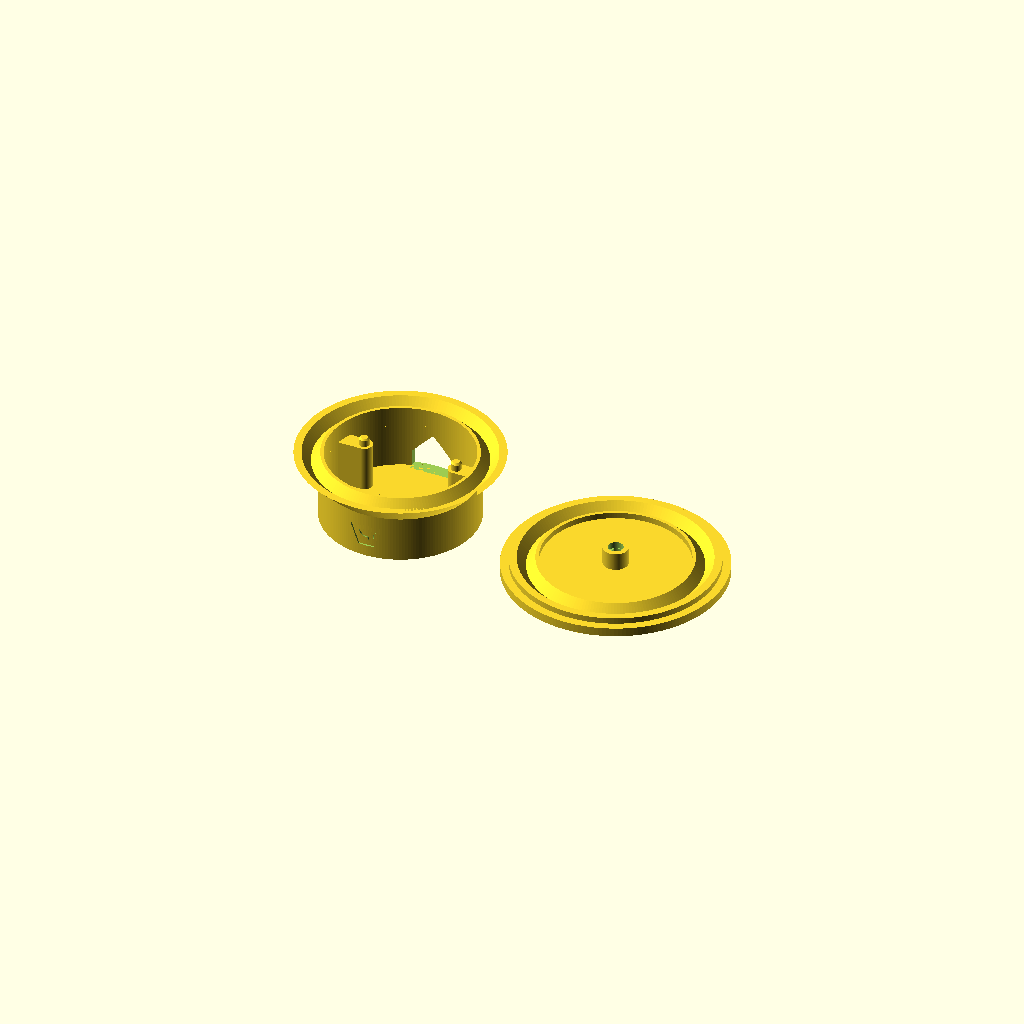
Cell 1: the model at its default parameters.
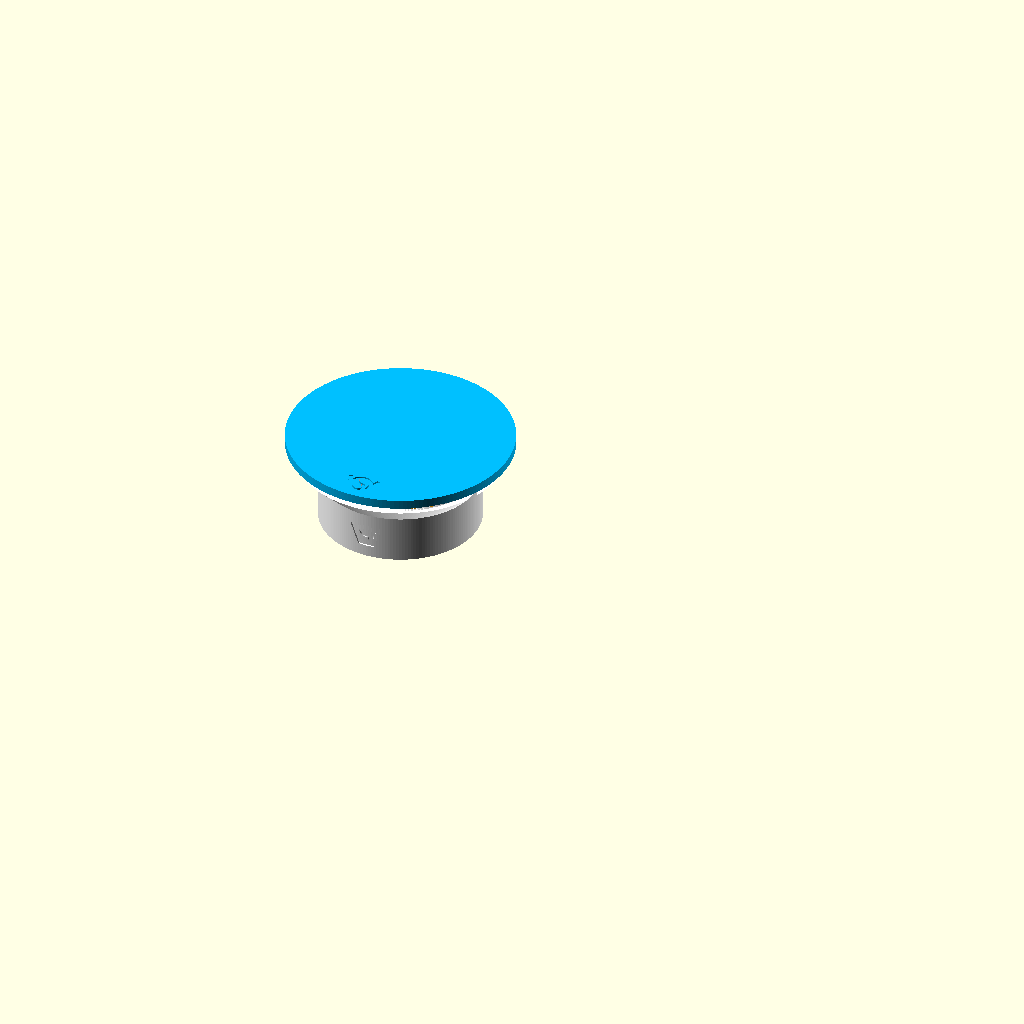
Cell 2: the same model with part = "assembly".
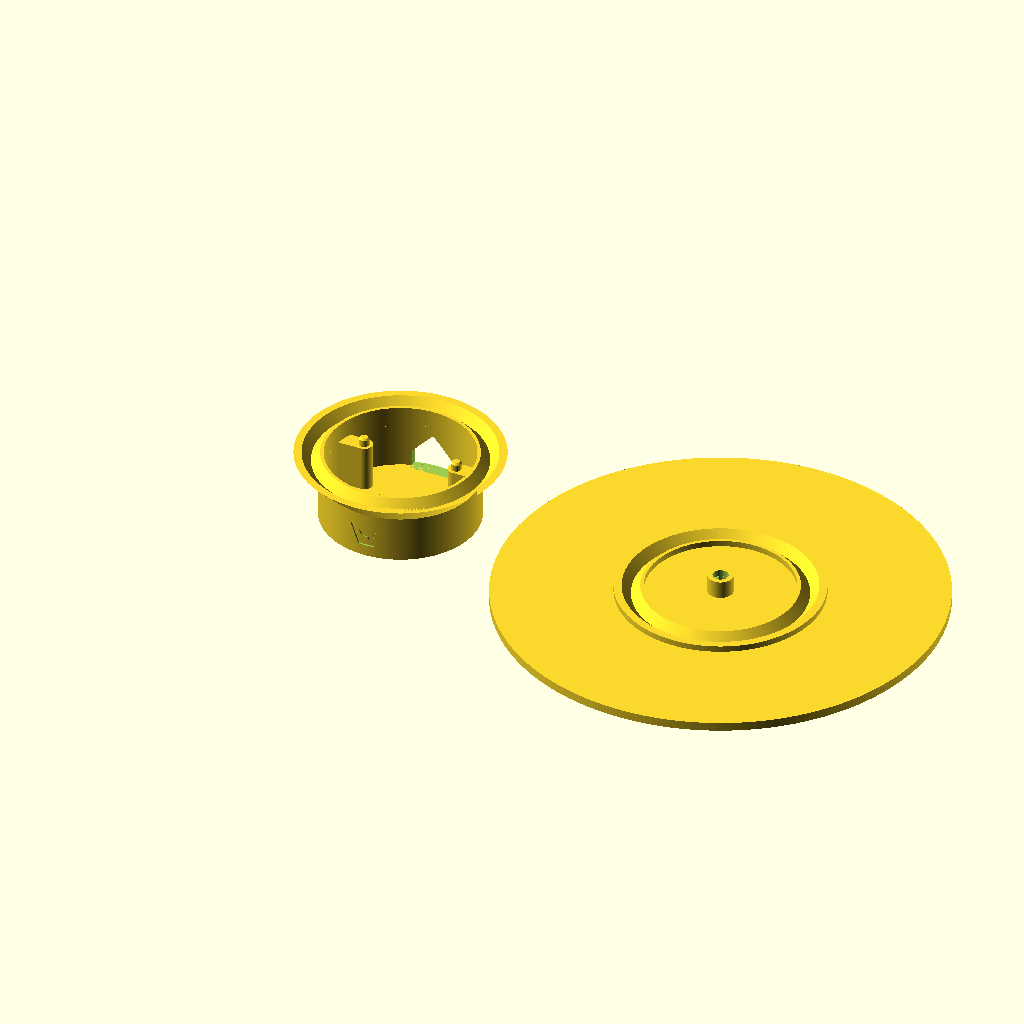
Cell 3 — platform_d set to 160, the other parameters unchanged.
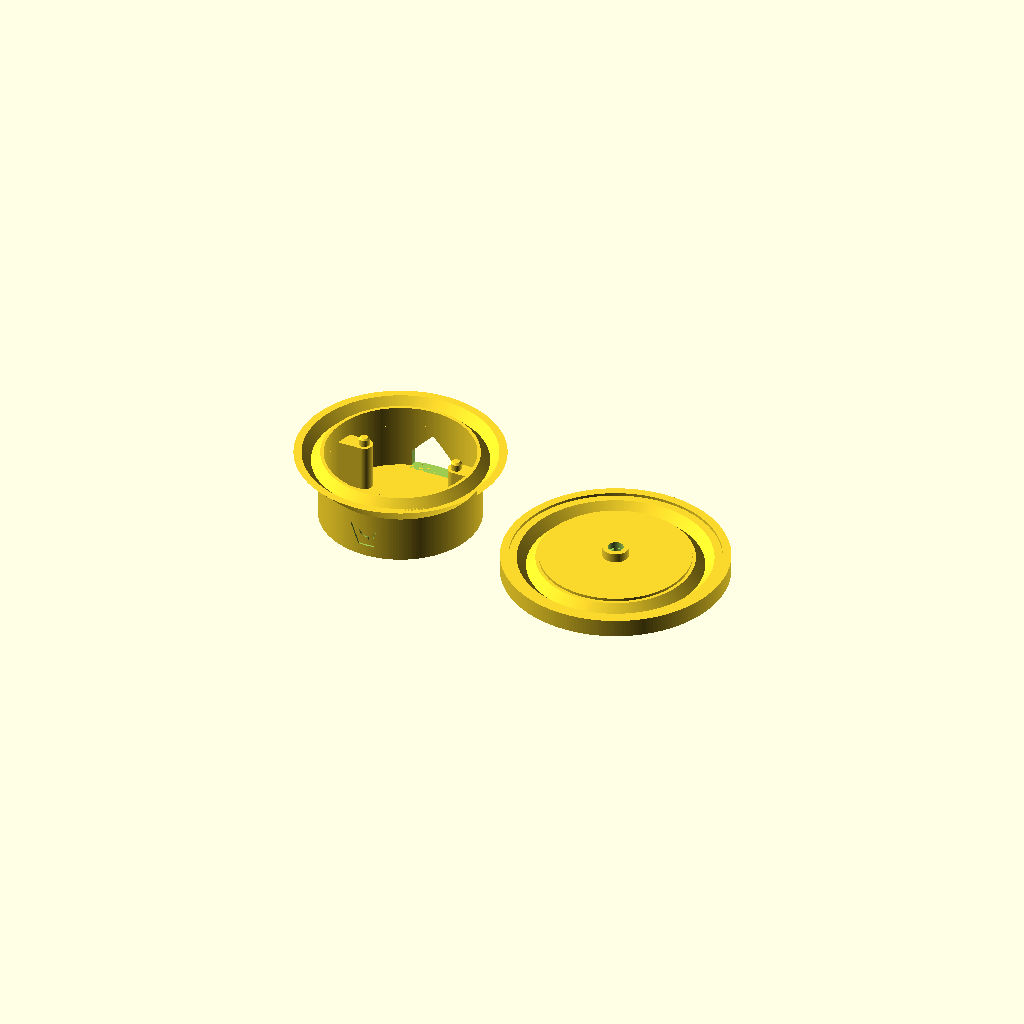
Cell 4 — platform_thickness set to 6.4, the other parameters unchanged.
All cells are drawn from one camera (rotation 55°, 0°, 25°, orthographic, colour scheme Cornfield), so only the parameter changes between them.
The OpenSCAD source (projects/28byj_minimal_turntable/28byj_minimal_turntableV1.scad):
// Copyright (C) Jonas Immanuel Frey - Licensed under GPL
// V1.
//
// Minimal turntable for the 28BYJ-48 stepper motor. The motor turns the
// platform directly, no gears. Two printed parts and a ring of 6 mm airsoft
// BBs, no screws:
// - base: a round cup. The motor stands on its floor, shaft up on the cup's
//   axis, and drops in through the rim; its ears sit on two pegs, which keep
//   it from turning. The cable leaves through a window in the wall, wide
//   enough for the plug. The rim carries a 90 degree V-groove for the balls
//   on a 45 degree flare.
// - platform: a round plate. It rests on the balls with the same V-groove in
//   a ring on its underside, which centres it. A hub on the underside takes
//   the shaft's flats: the shaft turns the platform but does not carry it.
//
// Print the base standing, the platform upside down, its top face on the
// bed. No overhang is steeper than 45 degrees; nothing needs support. The
// VeryOS logo is engraved in the front of the base's wall and in the
// platform's top face.
// Origin: centre of the base's bottom face, on the motor's shaft axis.
//
// Units: mm. No external libraries needed.

/* [View] */
part = "print_layout"; // [print_layout:Both parts on the bed,assembly:Assembly with motor and balls,section:Assembly cut in half,base:Base,platform:Platform upside down as it prints]

/* [Platform] */
// At least the base's rim (74 at the defaults), so it covers the balls.
platform_d = 80;
// The plate above the ring on its underside.
platform_thickness = 3.2;

/* [Balls] */
// 6 mm airsoft BBs measure 5.95.
ball_d = 5.95;
// Between the platform's ring and the base's rim; the balls show in it.
gap = 2;

/* [28BYJ-48] */
// From the datasheet drawing, image copy 2.png.
motor_d = 28;
// Back face to the front of the ears.
motor_height = 19;
// Shaft axis to the can's axis.
shaft_offset = 8;
ear_spacing = 35;
ear_hole_d = 4.2;
ear_r = 3.5;
// Not in the drawing.
ear_thickness = 1;
boss_d = 9;
boss_height = 1.5;
shaft_d = 5;
// Across the flats.
shaft_flats = 3;
// Front of the ears to the tip, +-0.5 by the drawing.
shaft_length = 10;
shaft_length_tolerance = 0.5;
// The flats, from the tip.
flats_length = 6;
// The cable's box on the can, opposite the shaft: 14.6 +0.2 wide, reaching
// 17 from the can's axis.
box_width = 14.8;
box_reach = 17;

/* [Fits] */
// Diameter clearance of the shaft in the platform's hub.
shaft_clearance = 0.2;
// In the ears' 4.2 holes.
peg_d = 3.8;
// Gap around the motor where it drops in.
motor_clearance = 0.5;

/* [Base] */
floor_thickness = 1.6;
// The base's wall, the 45 degree flare under its rim and the platform's hub.
wall = 2;
// The rim's flat between its inner edge and the groove.
land = 1.2;
// Window for the cable, wide enough for its 5 pin JST XH plug (12.4 x 5.8).
// A 45 degree roof above the height.
cable_window_width = 15;
cable_window_height = 6;

/* [Logo] */
// In the front of the base's wall.
base_logo_width = 12;
// In the platform's top face, near its edge.
platform_logo_width = 12;
logo_depth = 0.6;

/* [Quality] */
$fn = 180;

/* [Hidden] */
eps = 0.01;
layout_gap = 5;
layer = 0.2;
// The next multiple of the layer height.
function layers(z) = ceil(z / layer - 1e-6) * layer;
ball_r = ball_d / 2;
platform_r = platform_d / 2;
// A ball touches both 45 degree flanks of each groove, so its centre lies
// ball_r * sqrt(2) above the groove's bottom edge, and gap / 2 above the rim.
groove_depth = ball_r * sqrt(2) - gap / 2;
// How far below the rim the ball touches the flanks.
contact_depth = groove_depth - ball_r / sqrt(2);
// The motor's farthest point from the shaft: the corners of its cable box.
ear_x = ear_spacing / 2;
motor_reach = max(norm([box_width / 2, shaft_offset + box_reach]),
                  norm([ear_x, shaft_offset]) + ear_r, shaft_offset + motor_d / 2);
// The base's inside, up to the rim's inner edge.
inner_r = motor_reach + motor_clearance;
outer_r = inner_r + wall;
track_r = inner_r + land + groove_depth;
// The flare is wall thick under the groove's outer flank.
rim_r = track_r + groove_depth + wall * sqrt(2);
// Heights. The motor stands on the floor.
ear_z = floor_thickness + motor_height;
// Tip of the longest shaft.
tip_z = ear_z + shaft_length + shaft_length_tolerance;
// The hub's hole ends 0.5 above the tip, 1.2 under the top face.
hole_z = tip_z + 0.5;
top_z = layers(hole_z + 1.2);
plate_z = top_z - platform_thickness;
// The platform's groove leaves wall above its bottom edge.
ring_z = top_z - layers(groove_depth + wall);
rim_z = ring_z - gap;
flare_z = rim_z - (rim_r - outer_r);
ball_z = rim_z + gap / 2;
// The hub ends 1 above the boss. It is round inside up to 0.4 above where
// the flats start on the longest shaft, which also covers the flats' -0.2,
// double-D above.
hub_z = ear_z + boss_height + 1;
hole_d = shaft_d + shaft_clearance;
hub_r = hole_d / 2 + wall;
flats_z = tip_z - flats_length + 0.4;
// A post under each ear, motor_clearance off the can, 1 below the ear, so
// the motor stands on the floor. Its peg reaches 1 above the ear.
post_r = ear_x - motor_d / 2 - motor_clearance;
post_z = ear_z - ear_thickness - 1;
peg_z = ear_z + 1;
peg_chamfer = 0.6;
// The balls fill the track with a little play.
n_balls = floor(2 * PI * track_r / (ball_d + 0.1));
// The logo at the size of veryos_logo.svg, as in veryos_logo_cube: a ring and
// the two arms of a V, all logo_stroke wide. The arms stand logo_angle off
// vertical, their outer edges tangent to the ring, their inner edges tangent
// to its hole.
logo_r = 15.6264133379; // outer radius of the ring
logo_stroke = 5;
logo_angle = 22.5;
// Half the flat bottom edge, which is tangent to the ring's bottom.
logo_b = logo_r * (1 - sin(logo_angle)) / cos(logo_angle);
// Outer edge of an arm. The middle of its square end is level with the
// middle of the ring's stroke at the top.
logo_arm = (2 * logo_r - logo_stroke / 2 * (1 + sin(logo_angle))) / cos(logo_angle);
logo_w = 2 * (logo_b + logo_arm * sin(logo_angle));
// The S in the ring: two half rings around half discs, all strokes
// logo_stroke wide.
ring_in = logo_r - logo_stroke;
s_small = (2 * ring_in - logo_stroke) / 4;
s_big = s_small + logo_stroke;
// Height of a logo of the given width.
function logo_h(width) = width * 2 * logo_r / logo_w;
// The base's logo in the middle of the wall below the flare, the platform's
// 3 inside its edge.
base_logo_z = flare_z / 2;
platform_logo_y = platform_r - logo_h(platform_logo_width) / 2 - 3;

assert(contact_depth >= 0.6, "gap is too large: the balls must touch the grooves' flanks at least 0.6 below their edges.");
assert(platform_r >= rim_r, str("platform_d must be at least the base's rim, ", 2 * rim_r, "."));
assert(post_r >= 2, "motor_clearance is too large: the posts under the ears get thinner than 4.");
assert(floor_thickness + cable_window_height + cable_window_width / 2 <= flare_z - 1,
       "The cable window reaches into the rim's flare; lower cable_window_height or cable_window_width.");
assert(logo_h(base_logo_width) + 2 <= flare_z, "The base's logo is higher than its wall below the flare; lower base_logo_width.");
assert(norm([platform_logo_width / 2, platform_logo_y + logo_h(platform_logo_width) / 2]) <= platform_r - 1,
       "The platform's logo does not fit inside its edge; lower platform_logo_width.");

echo(str(n_balls, " balls of ", ball_d, " on a ", 2 * track_r, " track; base ", 2 * rim_r,
         " across, ", top_z, " high with the platform"));

if (part == "print_layout") print_layout();
else if (part == "assembly") assembly();
else if (part == "section") section();
else if (part == "base") base();
else if (part == "platform") translate([0, 0, top_z]) rotate([180, 0, 0]) platform();

module assembly() {
    color("white") base();
    color("silver") motor();
    color("orange") balls();
    color("deepskyblue") platform();
}

// The assembly with the half on +x cut away; look at it from +x. The cut
// runs through the shaft, the hub and the cable window.
module section() {
    color("white") side_cut() base();
    color("silver") side_cut() motor();
    color("orange") side_cut() balls();
    color("deepskyblue") side_cut() platform();
}

// Cuts away the half on +x, rendered so it keeps its colour.
module side_cut()
    render() difference() {
        children();
        translate([0, -platform_d, -1]) cube(2 * platform_d);
    }

// Both parts as they print: the base standing, the platform upside down.
module print_layout() {
    base();
    translate([rim_r + platform_r + layout_gap, 0, top_z]) rotate([180, 0, 0]) platform();
}

// Cup with the floor, the wall, the 45 degree flare and the rim's groove;
// the posts with their pegs, the cable window at the back (+y), behind the
// motor, the logo in the front (-y).
module base() {
    difference() {
        union() {
            rotate_extrude() polygon([
                [0, 0], [outer_r, 0], [outer_r, flare_z], [rim_r, rim_z],
                [track_r + groove_depth, rim_z], [track_r, rim_z - groove_depth],
                [track_r - groove_depth, rim_z], [inner_r, rim_z], [inner_r, floor_thickness],
                [0, floor_thickness]]);
            for (s = [-1, 1]) post(s);
        }
        cable_window();
        base_logo_cut();
    }
}

// Under the ear on side s, joined to the wall, with a peg through the ear's
// hole.
module post(s) {
    intersection() {
        hull() for (x = [ear_x, outer_r]) translate([s * x, shaft_offset, 0]) cylinder(r = post_r, h = post_z);
        cylinder(r = inner_r + wall / 2, h = post_z);
    }
    translate([s * ear_x, shaft_offset, 0]) {
        cylinder(d = peg_d, h = peg_z - peg_chamfer);
        translate([0, 0, peg_z - peg_chamfer]) cylinder(d1 = peg_d, d2 = peg_d - 2 * peg_chamfer, h = peg_chamfer);
    }
}

// Through the wall behind the motor's cable box, from the floor up, with a
// 45 degree roof.
module cable_window() {
    w = cable_window_width;
    h = cable_window_height;
    translate([0, inner_r - 3, floor_thickness]) rotate([90, 0, 180]) linear_extrude(wall + 6)
        polygon([[-w / 2, 0], [w / 2, 0], [w / 2, h], [0, h + w / 2], [-w / 2, h]]);
}

// Upright in the front of the wall (-y), opposite the cable window,
// logo_depth deep all across the curve.
module base_logo_cut() {
    intersection() {
        translate([0, 0, base_logo_z]) rotate([90, 0, 0]) linear_extrude(outer_r + 1)
            scale(base_logo_width / logo_w) translate([0, -logo_r]) logo();
        difference() {
            cylinder(r = outer_r + 1, h = flare_z);
            translate([0, 0, -1]) cylinder(r = outer_r - logo_depth, h = flare_z + 2);
        }
    }
}

// Plate with the ring and its groove on the underside, the hub at the centre
// and the logo in the top face, in the assembly's place.
module platform() {
    difference() {
        rotate_extrude() polygon([
            [0, hub_z], [hub_r, hub_z], [hub_r, plate_z], [inner_r, plate_z], [inner_r, ring_z],
            [track_r - groove_depth, ring_z], [track_r, ring_z + groove_depth],
            [track_r + groove_depth, ring_z], [rim_r, ring_z], [rim_r, plate_z],
            [platform_r, plate_z], [platform_r, top_z], [0, top_z]]);
        shaft_hole();
        // In the front, its top pointing at the centre, so it reads upright
        // as it passes the front.
        translate([0, -platform_logo_y, top_z]) logo_cut(platform_logo_width);
    }
}

// Round where the round part of the shaft can reach, double-D around the
// flats above.
module shaft_hole() {
    translate([0, 0, hub_z - 1]) cylinder(d = hole_d + 0.4, h = flats_z - hub_z + 1);
    translate([0, 0, flats_z - eps]) linear_extrude(hole_z - flats_z + eps) intersection() {
        circle(d = hole_d);
        square([shaft_flats + shaft_clearance, hole_d], center = true);
    }
}

// The 28BYJ-48 standing on the floor, simplified from the datasheet drawing,
// with the nominal shaft. The cable box's height is a guess.
module motor() {
    translate([0, shaft_offset, floor_thickness]) {
        cylinder(d = motor_d, h = motor_height);
        translate([0, 0, motor_height - ear_thickness]) linear_extrude(ear_thickness) difference() {
            hull() for (s = [-1, 1]) translate([s * ear_x, 0]) circle(ear_r);
            union() for (s = [-1, 1]) translate([s * ear_x, 0]) circle(d = ear_hole_d);
        }
        translate([-box_width / 2, 0, 0]) cube([box_width, box_reach, motor_height - 4]);
    }
    translate([0, 0, ear_z]) {
        cylinder(d = boss_d, h = boss_height);
        intersection() {
            cylinder(d = shaft_d, h = shaft_length);
            union() {
                cylinder(d = shaft_d, h = shaft_length - flats_length);
                translate([-shaft_flats / 2, -shaft_d / 2, 0]) cube([shaft_flats, shaft_d, shaft_length]);
            }
        }
    }
}

module balls()
    for (i = [0 : n_balls - 1]) rotate(i * 360 / n_balls) translate([track_r, 0, ball_z]) sphere(d = ball_d, $fn = 24);

// The logo, width wide and centred on the origin, to cut logo_depth deep
// into a face on z = 0 from above. It reads from +z with its top at +y.
module logo_cut(width)
    translate([0, 0, -logo_depth]) linear_extrude(logo_depth + 1)
        scale(width / logo_w) translate([0, -logo_r]) logo();

// The VeryOS logo at the size of veryos_logo.svg, bottom edge on y = 0,
// centred on x = 0, as in veryos_logo_cube.
module logo() {
    difference() {
        union() {
            translate([0, logo_r]) circle(r = logo_r);
            for (m = [0, 1]) mirror([m, 0])
                translate([logo_b, 0]) rotate(-logo_angle)
                    translate([-logo_stroke, 0]) square([logo_stroke, logo_arm]);
            // between the arms, below the ring's middle
            polygon([[-logo_b, 0], [logo_b, 0],
                     [logo_b + logo_r * tan(logo_angle), logo_r],
                     [-logo_b - logo_r * tan(logo_angle), logo_r]]);
        }
        translate([0, logo_r]) for (a = [0, 180]) rotate(a) s_hole();
    }
}

// One of the two holes the S leaves in the ring: the right half of the ring's
// hole above the lower half ring, and the upper half disc.
module s_hole() {
    difference() {
        intersection() {
            circle(r = ring_in);
            translate([0, -ring_in]) square(2 * ring_in);
        }
        translate([0, -(ring_in - s_small)]) circle(r = s_big);
    }
    translate([0, ring_in - s_small]) circle(r = s_small);
}
Customizer parameters (derived from the source; name, type, default, range or options):
part: string, default "print_layout", options "print_layout", "assembly", "section", "base", "platform"
platform_d: number, default 80
platform_thickness: number, default 3.2
ball_d: number, default 5.95
gap: number, default 2
motor_d: number, default 28
motor_height: number, default 19
shaft_offset: number, default 8
ear_spacing: number, default 35
ear_hole_d: number, default 4.2
ear_r: number, default 3.5
ear_thickness: number, default 1
boss_d: number, default 9
boss_height: number, default 1.5
shaft_d: number, default 5
shaft_flats: number, default 3
shaft_length: number, default 10
shaft_length_tolerance: number, default 0.5
flats_length: number, default 6
box_width: number, default 14.8
box_reach: number, default 17
shaft_clearance: number, default 0.2
peg_d: number, default 3.8
motor_clearance: number, default 0.5
floor_thickness: number, default 1.6
wall: number, default 2
land: number, default 1.2
cable_window_width: number, default 15
cable_window_height: number, default 6
base_logo_width: number, default 12
platform_logo_width: number, default 12
logo_depth: number, default 0.6
